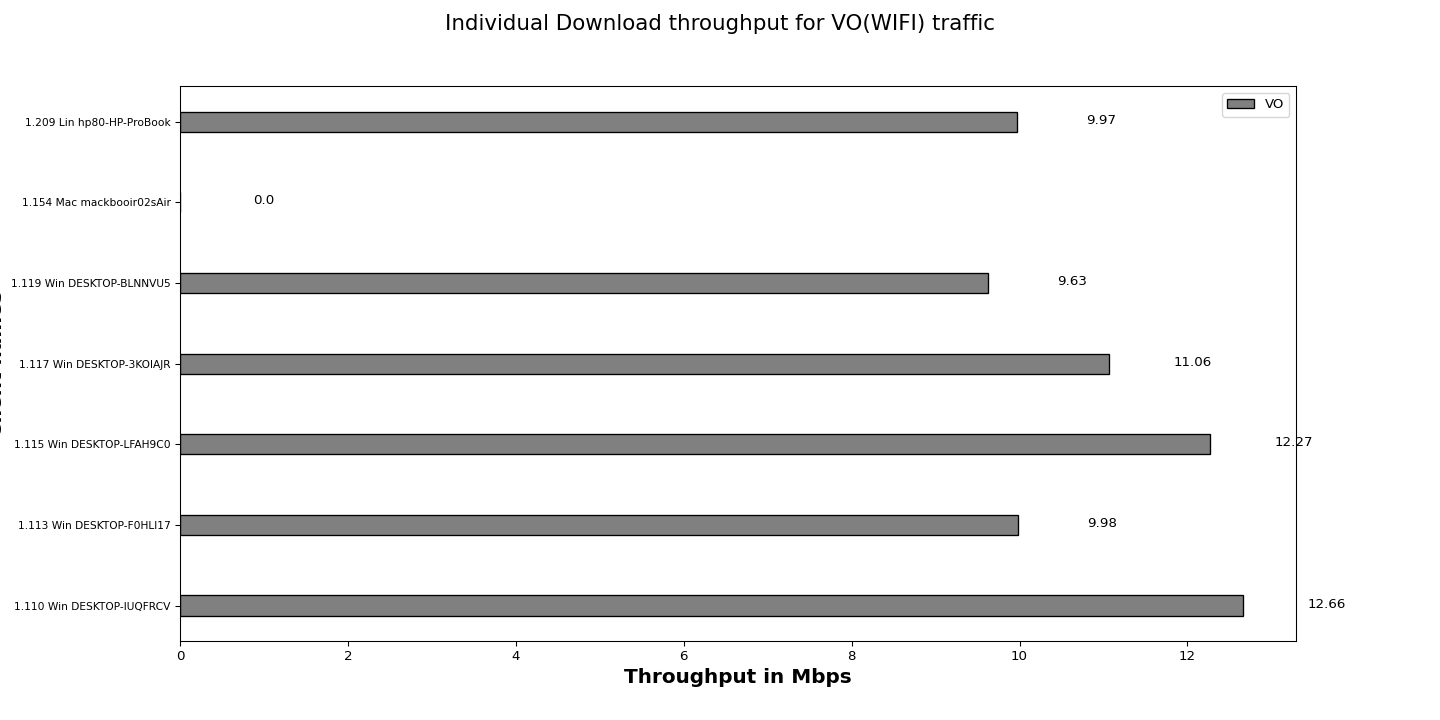

The data file committed next to this chart (first rows):
Client names, VO
1.110 Win DESKTOP-IUQFRCV, 12.66
1.113 Win DESKTOP-F0HLI17, 9.98
1.115 Win DESKTOP-LFAH9C0, 12.27
1.117 Win DESKTOP-3KOIAJR, 11.06
1.119 Win DESKTOP-BLNNVU5, 9.63
1.154 Mac mackbooir02sAir, 0.00
1.209 Lin hp80-HP-ProBook, 9.97
